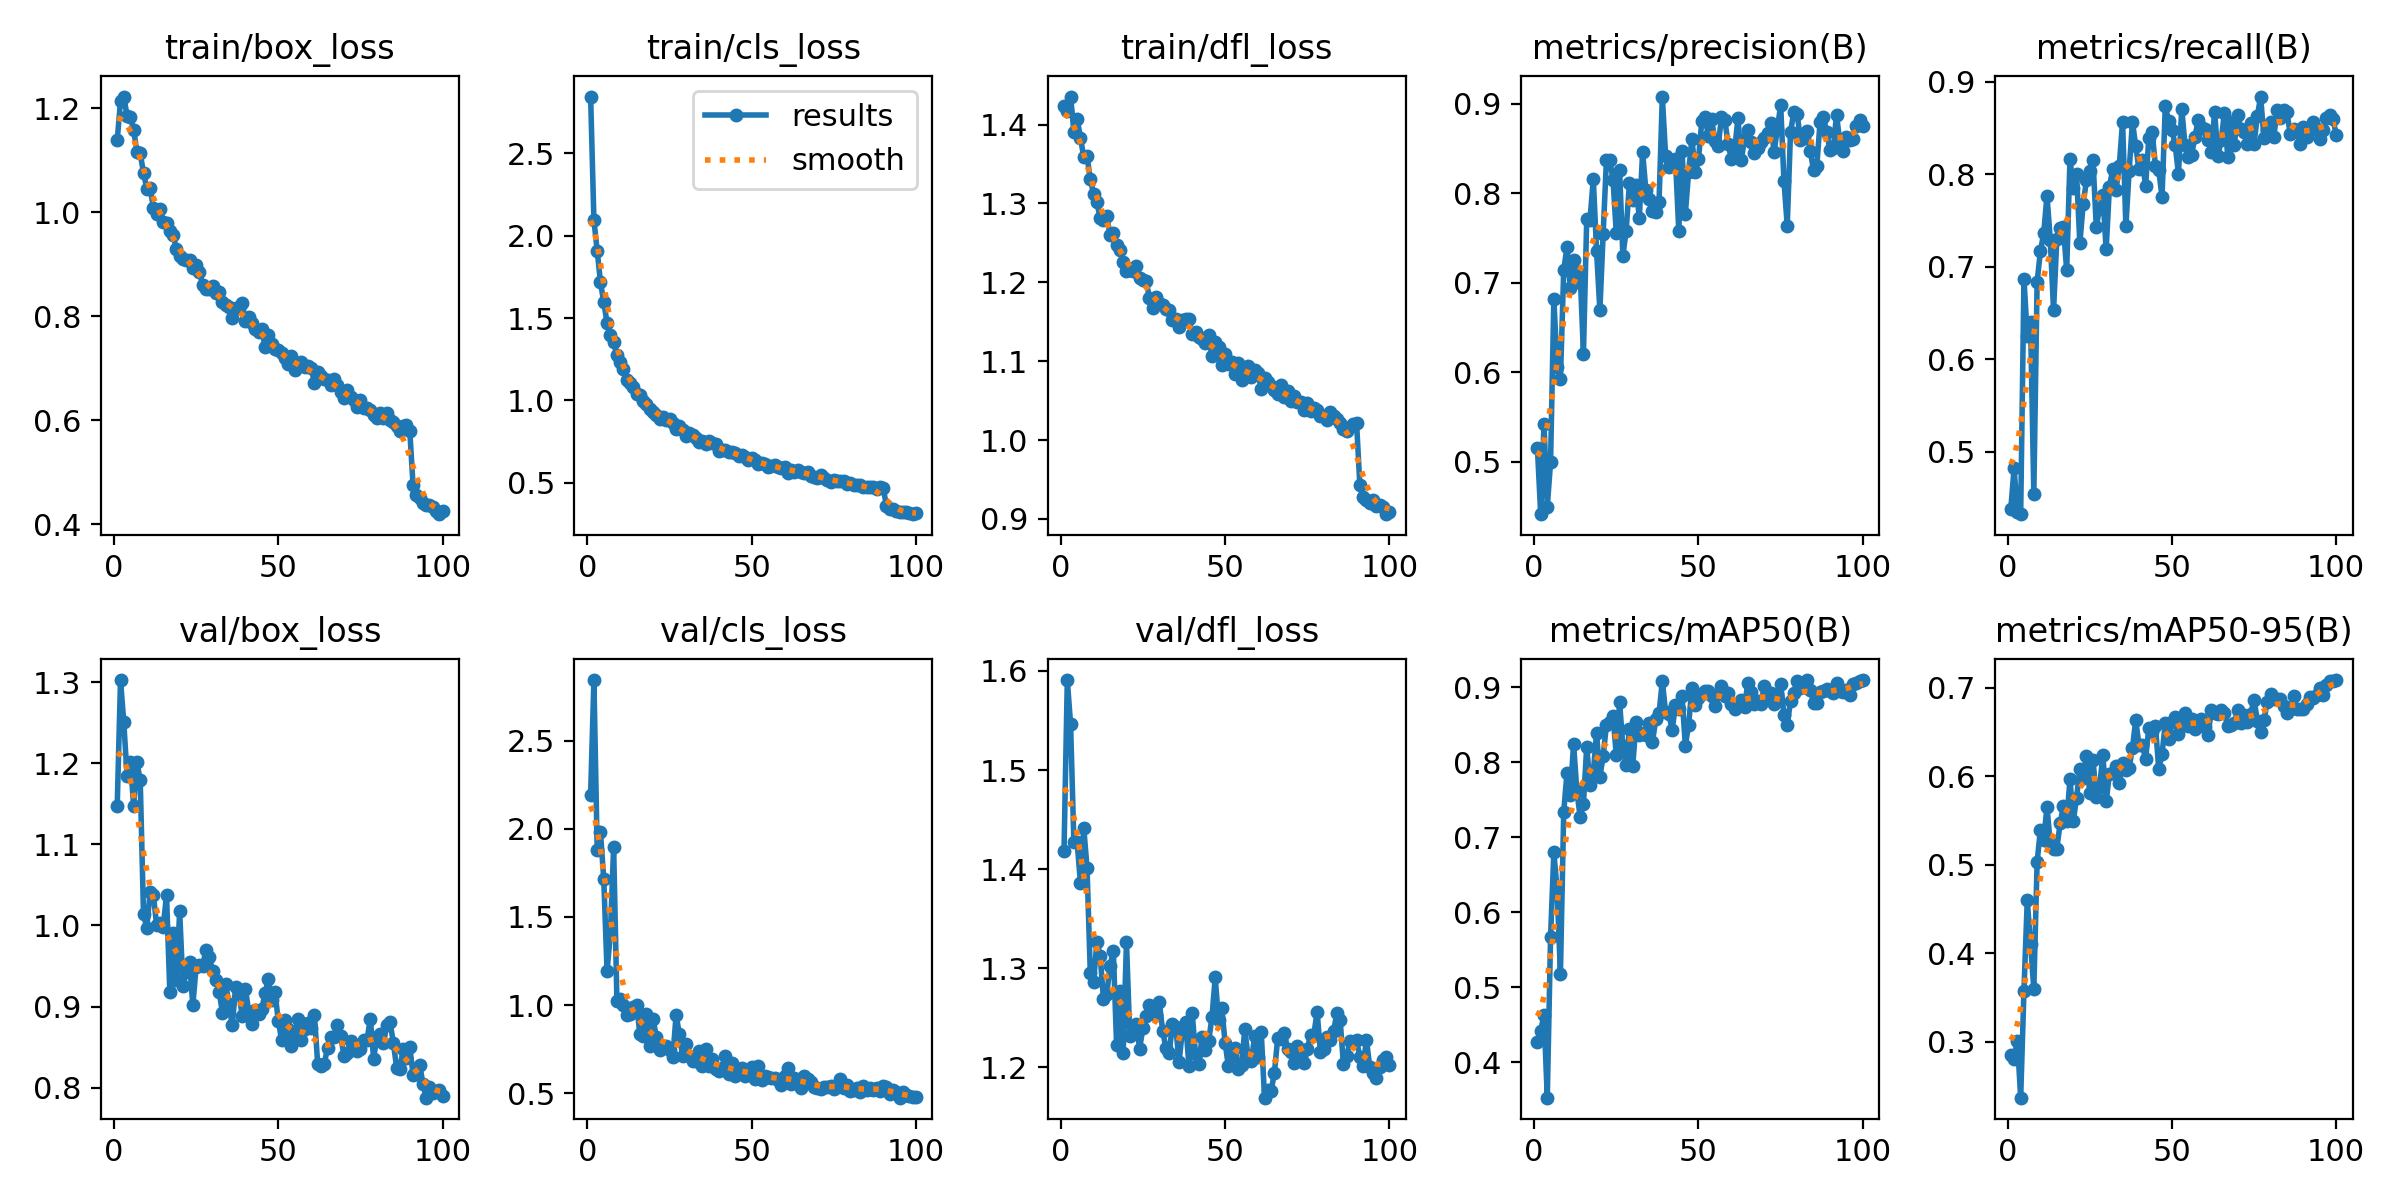

The data file committed next to this chart (first rows):
epoch, time, train/box_loss, train/cls_loss, train/dfl_loss, metrics/precision(B), metrics/recall(B), metrics/mAP50(B), metrics/mAP50-95(B), val/box_loss, val/cls_loss, val/dfl_loss, lr/pg0, lr/pg1, lr/pg2
1, 21.51, 1.138, 2.845, 1.424, 0.5151, 0.4386, 0.4266, 0.2846, 1.147, 2.193, 1.418, 0.0004131, 0.0004131, 0.0004131
2, 40.39, 1.213, 2.096, 1.418, 0.4416, 0.482, 0.4421, 0.2809, 1.303, 2.845, 1.591, 0.0008216, 0.0008216, 0.0008216
3, 58.42, 1.222, 1.908, 1.436, 0.5417, 0.4348, 0.4632, 0.3014, 1.251, 1.881, 1.546, 0.001222, 0.001222, 0.001222
4, 75.83, 1.185, 1.718, 1.391, 0.45, 0.4325, 0.3528, 0.2369, 1.184, 1.981, 1.427, 0.001213, 0.001213, 0.001213
5, 94.39, 1.183, 1.596, 1.407, 0.4997, 0.6867, 0.5674, 0.358, 1.202, 1.713, 1.427, 0.0012, 0.0012, 0.0012
6, 113.3, 1.159, 1.47, 1.383, 0.6818, 0.6254, 0.6801, 0.4602, 1.147, 1.194, 1.386, 0.001188, 0.001188, 0.001188
7, 133, 1.115, 1.397, 1.359, 0.6059, 0.6404, 0.6296, 0.4104, 1.201, 1.401, 1.442, 0.001176, 0.001176, 0.001176
8, 151.7, 1.113, 1.352, 1.36, 0.5921, 0.4544, 0.5181, 0.36, 1.179, 1.897, 1.401, 0.001163, 0.001163, 0.001163
9, 169.7, 1.075, 1.274, 1.331, 0.7139, 0.6837, 0.734, 0.5031, 1.014, 1.022, 1.295, 0.001151, 0.001151, 0.001151
10, 187.9, 1.046, 1.23, 1.312, 0.7401, 0.7167, 0.7862, 0.5399, 0.9973, 1.033, 1.286, 0.001139, 0.001139, 0.001139
11, 207.7, 1.047, 1.188, 1.301, 0.6944, 0.736, 0.756, 0.5282, 1.041, 0.9981, 1.327, 0.001126, 0.001126, 0.001126
12, 225.1, 1.009, 1.123, 1.281, 0.7251, 0.7768, 0.8249, 0.5654, 1.038, 0.9448, 1.313, 0.001114, 0.001114, 0.001114
13, 242.3, 0.9971, 1.106, 1.279, 0.7012, 0.7295, 0.7617, 0.5247, 1, 0.9511, 1.269, 0.001102, 0.001102, 0.001102
14, 259.4, 1.007, 1.078, 1.284, 0.712, 0.6531, 0.7275, 0.5177, 1.003, 0.9872, 1.274, 0.001089, 0.001089, 0.001089
15, 276.6, 0.9807, 1.036, 1.26, 0.6207, 0.7299, 0.745, 0.5184, 0.9987, 1.002, 1.302, 0.001077, 0.001077, 0.001077
16, 293.7, 0.9796, 1.03, 1.262, 0.771, 0.7417, 0.8209, 0.5469, 1.037, 0.8326, 1.318, 0.001064, 0.001064, 0.001064
17, 311, 0.9636, 0.9955, 1.248, 0.7703, 0.7426, 0.7698, 0.5665, 0.9181, 0.8233, 1.222, 0.001052, 0.001052, 0.001052
18, 328.2, 0.9568, 0.9781, 1.241, 0.8159, 0.6962, 0.7865, 0.5492, 0.9913, 0.9486, 1.277, 0.00104, 0.00104, 0.00104
19, 345.2, 0.9284, 0.9502, 1.225, 0.7351, 0.8167, 0.8394, 0.597, 0.9327, 0.7663, 1.215, 0.001027, 0.001027, 0.001027
20, 362.3, 0.9154, 0.9305, 1.214, 0.6691, 0.7848, 0.7808, 0.5494, 1.017, 0.923, 1.327, 0.001015, 0.001015, 0.001015
21, 379.4, 0.9109, 0.9135, 1.216, 0.7548, 0.8007, 0.8083, 0.5756, 0.9251, 0.817, 1.232, 0.001002, 0.001002, 0.001002
22, 396.5, 0.9075, 0.8876, 1.214, 0.8373, 0.7253, 0.8503, 0.6086, 0.9427, 0.7442, 1.236, 0.0009901, 0.0009901, 0.0009901
23, 413.6, 0.9085, 0.8994, 1.22, 0.8374, 0.7675, 0.8541, 0.5986, 0.9552, 0.7608, 1.244, 0.0009778, 0.0009778, 0.0009778
24, 430.6, 0.8923, 0.8826, 1.205, 0.815, 0.7934, 0.8614, 0.6225, 0.9018, 0.7648, 1.219, 0.0009654, 0.0009654, 0.0009654
25, 447.7, 0.8981, 0.8859, 1.204, 0.755, 0.804, 0.8097, 0.5817, 0.9486, 0.7441, 1.24, 0.000953, 0.000953, 0.000953
26, 465, 0.8848, 0.8618, 1.201, 0.8262, 0.8151, 0.8803, 0.6189, 0.9509, 0.7023, 1.252, 0.0009406, 0.0009406, 0.0009406
27, 482.2, 0.8606, 0.8251, 1.18, 0.7302, 0.7432, 0.8218, 0.5764, 0.9499, 0.9422, 1.263, 0.0009283, 0.0009283, 0.0009283
28, 499.5, 0.8521, 0.841, 1.168, 0.7581, 0.7634, 0.7963, 0.5876, 0.9704, 0.8353, 1.256, 0.0009159, 0.0009159, 0.0009159
29, 516.8, 0.8532, 0.8184, 1.181, 0.8118, 0.7772, 0.8443, 0.6243, 0.9612, 0.7084, 1.253, 0.0009035, 0.0009035, 0.0009035
30, 534, 0.8583, 0.7835, 1.174, 0.7923, 0.7188, 0.7946, 0.5716, 0.9439, 0.7761, 1.266, 0.0008911, 0.0008911, 0.0008911
31, 551.2, 0.8443, 0.8038, 1.172, 0.8093, 0.7865, 0.8539, 0.6029, 0.9332, 0.7115, 1.237, 0.0008787, 0.0008787, 0.0008787
32, 568.4, 0.846, 0.7898, 1.166, 0.7723, 0.8057, 0.8367, 0.6034, 0.9185, 0.6818, 1.22, 0.0008664, 0.0008664, 0.0008664
33, 585.7, 0.8279, 0.7716, 1.165, 0.8457, 0.783, 0.8393, 0.6112, 0.8927, 0.683, 1.215, 0.000854, 0.000854, 0.000854
34, 603, 0.821, 0.7477, 1.152, 0.8031, 0.8095, 0.8372, 0.593, 0.9284, 0.7412, 1.244, 0.0008416, 0.0008416, 0.0008416
35, 621.6, 0.8183, 0.7499, 1.154, 0.7937, 0.8571, 0.8522, 0.6154, 0.9027, 0.6518, 1.241, 0.0008293, 0.0008293, 0.0008293
36, 639.7, 0.7965, 0.7335, 1.144, 0.7804, 0.7439, 0.8274, 0.6075, 0.8766, 0.7513, 1.205, 0.0008169, 0.0008169, 0.0008169
37, 657.3, 0.8154, 0.7548, 1.152, 0.7791, 0.8038, 0.8574, 0.6097, 0.9237, 0.6533, 1.237, 0.0008045, 0.0008045, 0.0008045
38, 675, 0.815, 0.7392, 1.153, 0.7903, 0.8569, 0.8653, 0.6321, 0.919, 0.6939, 1.245, 0.0007921, 0.0007921, 0.0007921
39, 692.6, 0.8248, 0.737, 1.153, 0.9078, 0.8304, 0.9087, 0.6633, 0.8886, 0.6339, 1.201, 0.0007797, 0.0007797, 0.0007797
40, 710.2, 0.7914, 0.6917, 1.134, 0.8414, 0.8052, 0.8668, 0.635, 0.9221, 0.6274, 1.254, 0.0007674, 0.0007674, 0.0007674
41, 727.9, 0.7987, 0.6992, 1.138, 0.8289, 0.8158, 0.8651, 0.635, 0.8938, 0.6401, 1.213, 0.000755, 0.000755, 0.000755
42, 745.7, 0.7864, 0.6985, 1.131, 0.8341, 0.7871, 0.8433, 0.6199, 0.8782, 0.7108, 1.203, 0.0007426, 0.0007426, 0.0007426
43, 763.4, 0.7755, 0.6837, 1.129, 0.838, 0.8396, 0.877, 0.6548, 0.8956, 0.6063, 1.23, 0.0007302, 0.0007302, 0.0007302
44, 781.1, 0.7699, 0.6859, 1.123, 0.7579, 0.846, 0.8712, 0.6505, 0.8908, 0.6717, 1.217, 0.0007179, 0.0007179, 0.0007179
45, 798.7, 0.7753, 0.6805, 1.133, 0.8467, 0.8088, 0.888, 0.6573, 0.8973, 0.5955, 1.226, 0.0007055, 0.0007055, 0.0007055
46, 816.3, 0.7402, 0.662, 1.107, 0.7769, 0.8046, 0.8224, 0.6085, 0.9167, 0.6341, 1.25, 0.0006931, 0.0006931, 0.0006931
47, 834, 0.7636, 0.6673, 1.124, 0.8239, 0.7756, 0.8501, 0.6249, 0.934, 0.6408, 1.291, 0.0006808, 0.0006808, 0.0006808
48, 851.7, 0.7476, 0.6569, 1.118, 0.8607, 0.8742, 0.8995, 0.6606, 0.9076, 0.5949, 1.248, 0.0006684, 0.0006684, 0.0006684
49, 869.2, 0.7369, 0.6345, 1.095, 0.8233, 0.8575, 0.8763, 0.6428, 0.9176, 0.6078, 1.26, 0.000656, 0.000656, 0.000656
50, 886.8, 0.7344, 0.6495, 1.11, 0.8377, 0.8482, 0.8859, 0.6614, 0.8825, 0.6457, 1.225, 0.0006436, 0.0006436, 0.0006436
51, 904.7, 0.7289, 0.6389, 1.097, 0.8801, 0.8318, 0.8919, 0.6671, 0.8589, 0.5794, 1.201, 0.0006312, 0.0006312, 0.0006312
52, 922.3, 0.7192, 0.6128, 1.099, 0.885, 0.8004, 0.8954, 0.6475, 0.8833, 0.6551, 1.212, 0.0006189, 0.0006189, 0.0006189
53, 939.9, 0.7088, 0.6196, 1.084, 0.8639, 0.8711, 0.8952, 0.6625, 0.8728, 0.5756, 1.219, 0.0006065, 0.0006065, 0.0006065
54, 957.4, 0.7244, 0.6131, 1.097, 0.8824, 0.8312, 0.8885, 0.6711, 0.8518, 0.5943, 1.198, 0.0005941, 0.0005941, 0.0005941
55, 975.1, 0.6961, 0.5943, 1.076, 0.8586, 0.8185, 0.8756, 0.6565, 0.8618, 0.5934, 1.202, 0.0005818, 0.0005818, 0.0005818
56, 992.6, 0.7042, 0.6012, 1.09, 0.8527, 0.8212, 0.8917, 0.6651, 0.8849, 0.5861, 1.238, 0.0005694, 0.0005694, 0.0005694
57, 1010, 0.7127, 0.6082, 1.093, 0.8851, 0.8401, 0.9014, 0.6534, 0.8582, 0.5873, 1.21, 0.000557, 0.000557, 0.000557
58, 1028, 0.7031, 0.5929, 1.081, 0.882, 0.8589, 0.8886, 0.6576, 0.8725, 0.5721, 1.207, 0.0005446, 0.0005446, 0.0005446
59, 1045, 0.7052, 0.5873, 1.089, 0.8549, 0.8517, 0.8927, 0.6649, 0.8796, 0.5471, 1.232, 0.0005322, 0.0005322, 0.0005322
60, 1063, 0.7015, 0.5927, 1.085, 0.8382, 0.8494, 0.8773, 0.6562, 0.874, 0.5965, 1.21, 0.0005199, 0.0005199, 0.0005199
... 40 more rows
